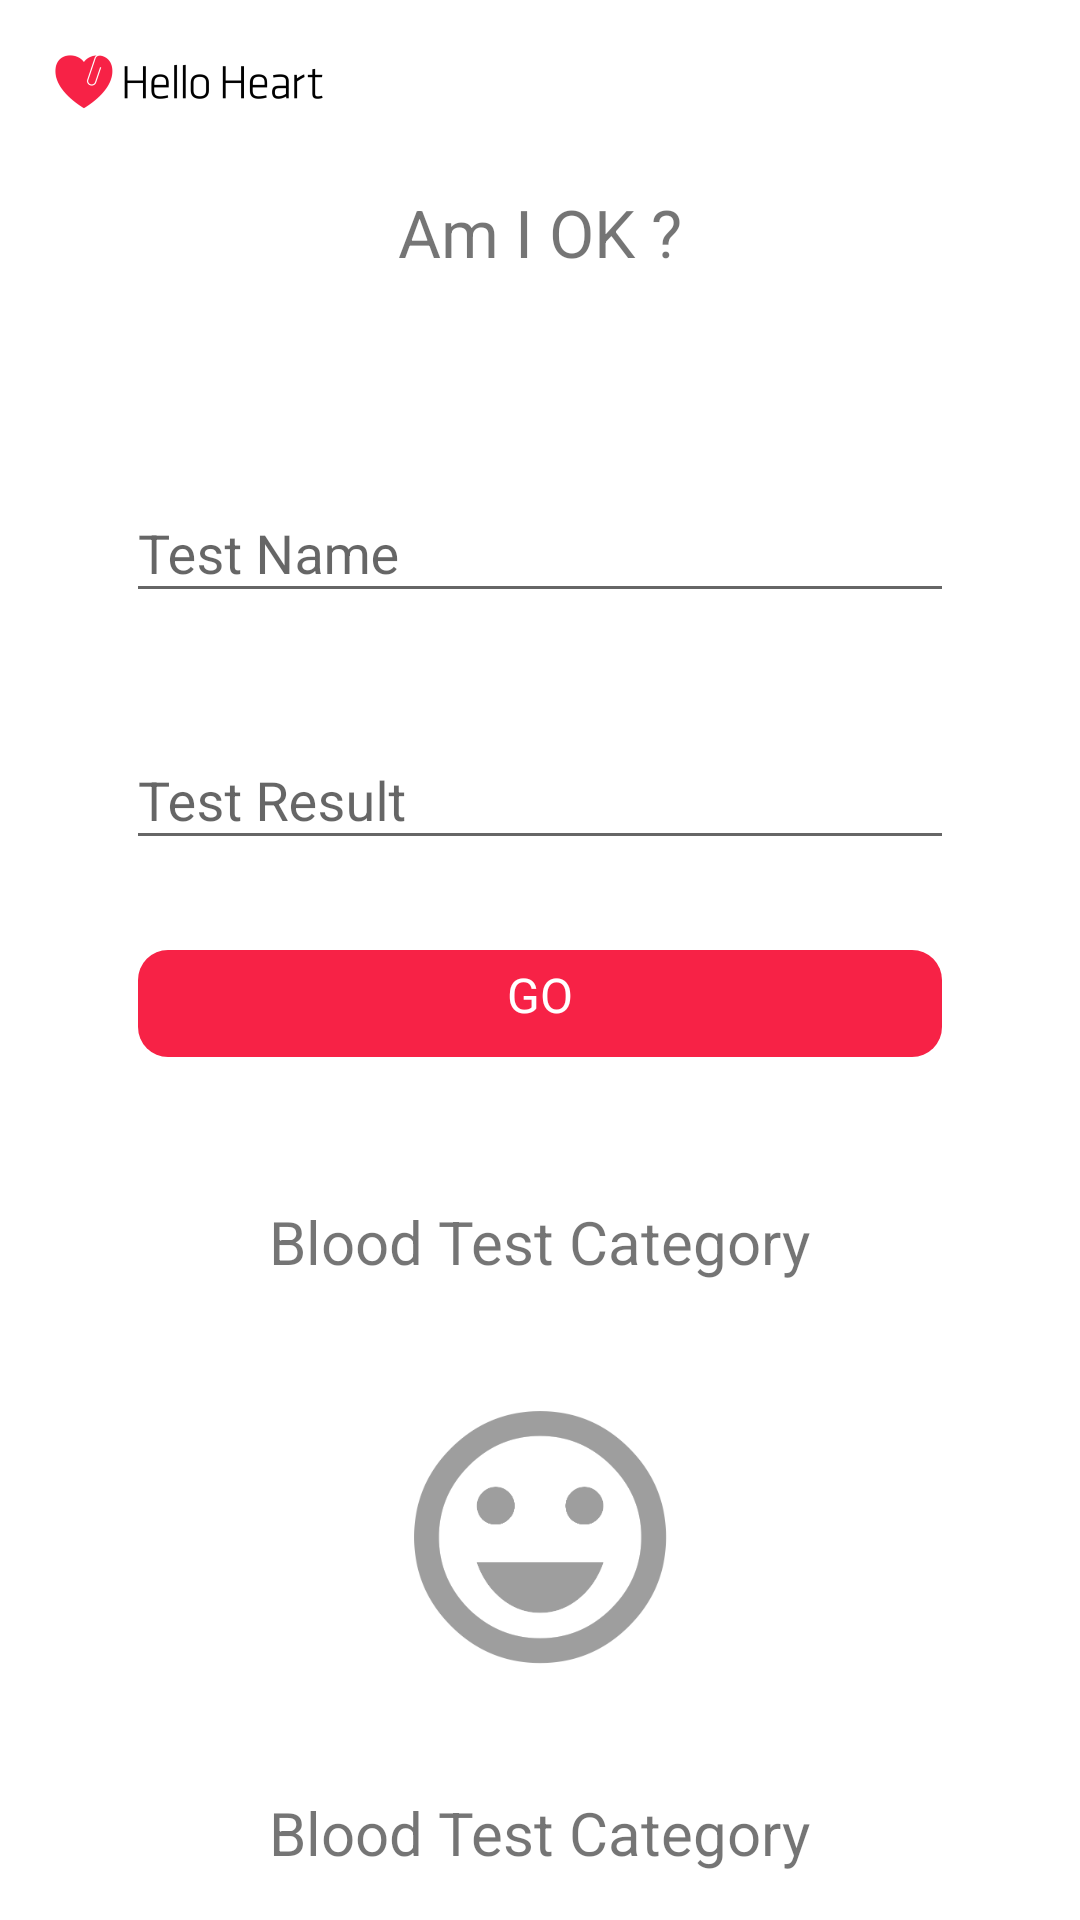

Reconstruct the res/layout file that produces this screen, plus the resources it refers to.
<!-- AndroidManifest.xml: application theme AppTheme -->
<!-- res/layout/fragment_main.xml -->
<?xml version="1.0" encoding="utf-8"?>
<RelativeLayout xmlns:android="http://schemas.android.com/apk/res/android"
    android:layout_width="match_parent"
    android:layout_height="match_parent"
    android:background="@color/pure_white">

    <ImageView
        android:id="@+id/logo"
        android:layout_width="wrap_content"
        android:layout_height="wrap_content"
        android:layout_marginLeft="16dp"
        android:layout_marginTop="16dp"
        android:src="@drawable/hello_heart_logo" />


    <TextView
        android:id="@+id/text_logo"
        android:layout_width="wrap_content"
        android:layout_height="wrap_content"
        android:layout_below="@+id/logo"
        android:layout_centerHorizontal="true"
        android:layout_marginTop="24dp"
        android:text="Am I OK ?"
        android:textSize="22dp" />

    <android.support.design.widget.TextInputLayout
        android:id="@+id/input_layout_test_name"
        android:layout_width="match_parent"
        android:layout_height="wrap_content"
        android:layout_below="@id/text_logo"
        android:layout_marginLeft="42dp"
        android:layout_marginRight="42dp"
        android:layout_marginTop="60dp">

        <EditText
            android:id="@+id/input_test_name"
            android:layout_width="match_parent"
            android:layout_height="wrap_content"
            android:hint="@string/test_name" />

    </android.support.design.widget.TextInputLayout>

    <android.support.design.widget.TextInputLayout
        android:id="@+id/input_layout_test_result"
        android:layout_width="match_parent"
        android:layout_height="wrap_content"
        android:layout_below="@+id/input_layout_test_name"
        android:layout_marginLeft="42dp"
        android:layout_marginRight="42dp"
        android:layout_marginTop="30dp">

        <EditText
            android:id="@+id/input_test_resut"
            android:layout_width="match_parent"
            android:layout_height="wrap_content"
            android:hint="@string/test_result" />

    </android.support.design.widget.TextInputLayout>

    <RelativeLayout
        android:id="@+id/go_button"
        android:layout_width="match_parent"
        android:layout_height="wrap_content"
        android:layout_below="@+id/input_layout_test_result"
        android:layout_marginLeft="42dp"
        android:layout_marginRight="42dp"
        android:layout_marginTop="24dp"
        android:background="@drawable/rounded_corner_button"
        android:gravity="center">

        <TextView
            android:layout_width="wrap_content"
            android:layout_height="wrap_content"
            android:text="GO"
            android:paddingBottom="4dp"
            android:paddingTop="4dp"
            android:textColor="@color/pure_white"
            android:textSize="16dp" />

    </RelativeLayout>

    <TextView
        android:id="@+id/text_responce"
        android:layout_width="wrap_content"
        android:layout_height="wrap_content"
        android:layout_below="@+id/go_button"
        android:layout_centerHorizontal="true"
        android:layout_marginTop="42dp"
        android:text="Blood Test Category"
        android:textSize="20dp" />

    <ImageView
        android:id="@+id/image_responce"
        android:layout_width="wrap_content"
        android:layout_height="wrap_content"
        android:layout_below="@+id/text_responce"
        android:layout_centerHorizontal="true"
        android:layout_marginTop="42dp"
        android:src="@drawable/ic_sentiment_very_satisfied" />

    <TextView
        android:id="@+id/text_responce_explanation"
        android:layout_width="wrap_content"
        android:layout_height="wrap_content"
        android:layout_below="@+id/image_responce"
        android:layout_centerHorizontal="true"
        android:layout_marginTop="42dp"
        android:text="Blood Test Category"
        android:textSize="20dp" />

</RelativeLayout>
<!-- resources referenced by this layout -->
<resources>
  <color name="pure_white">#ffffff</color>
  <!-- drawable hello_heart_logo: png bitmap (drawable-xxhdpi, 4419 bytes) -->
  <!-- drawable ic_sentiment_very_satisfied: png bitmap (drawable-hdpi, 7557 bytes) -->
  <!-- drawable rounded_corner_button (drawable) -->
  <?xml version="1.0" encoding="utf-8"?>
  <inset xmlns:android="http://schemas.android.com/apk/res/android"
      xmlns:tools="http://schemas.android.com/tools"
      android:insetLeft="4dp"
      android:insetTop="6dp"
      android:insetRight="4dp"
      android:insetBottom="6dp">
      <ripple android:color="?attr/colorControlHighlight"
          tools:targetApi="lollipop">
          <item>
              <shape android:shape="rectangle"
                  android:tint="@color/colorPrimaryHelloHeart">
                  <corners android:radius="10dp" />
                  <solid android:color="#1a237e" />
                  <padding android:bottom="6dp" />
              </shape>
          </item>
      </ripple>
  </inset>
  <string name="test_name">Test Name</string>
  <string name="test_result">Test Result</string>
  <style name="AppTheme" parent="Theme.AppCompat.Light.NoActionBar">
          
          <item name="colorPrimary">@color/colorPrimary</item>
          <item name="colorPrimaryDark">@color/colorPrimaryDark</item>
          <item name="colorAccent">#F72246</item>
      </style>
  <color name="colorPrimaryHelloHeart">#F72246</color>
  <color name="colorPrimary">#3F51B5</color>
  <color name="colorPrimaryDark">#303F9F</color>
</resources>
